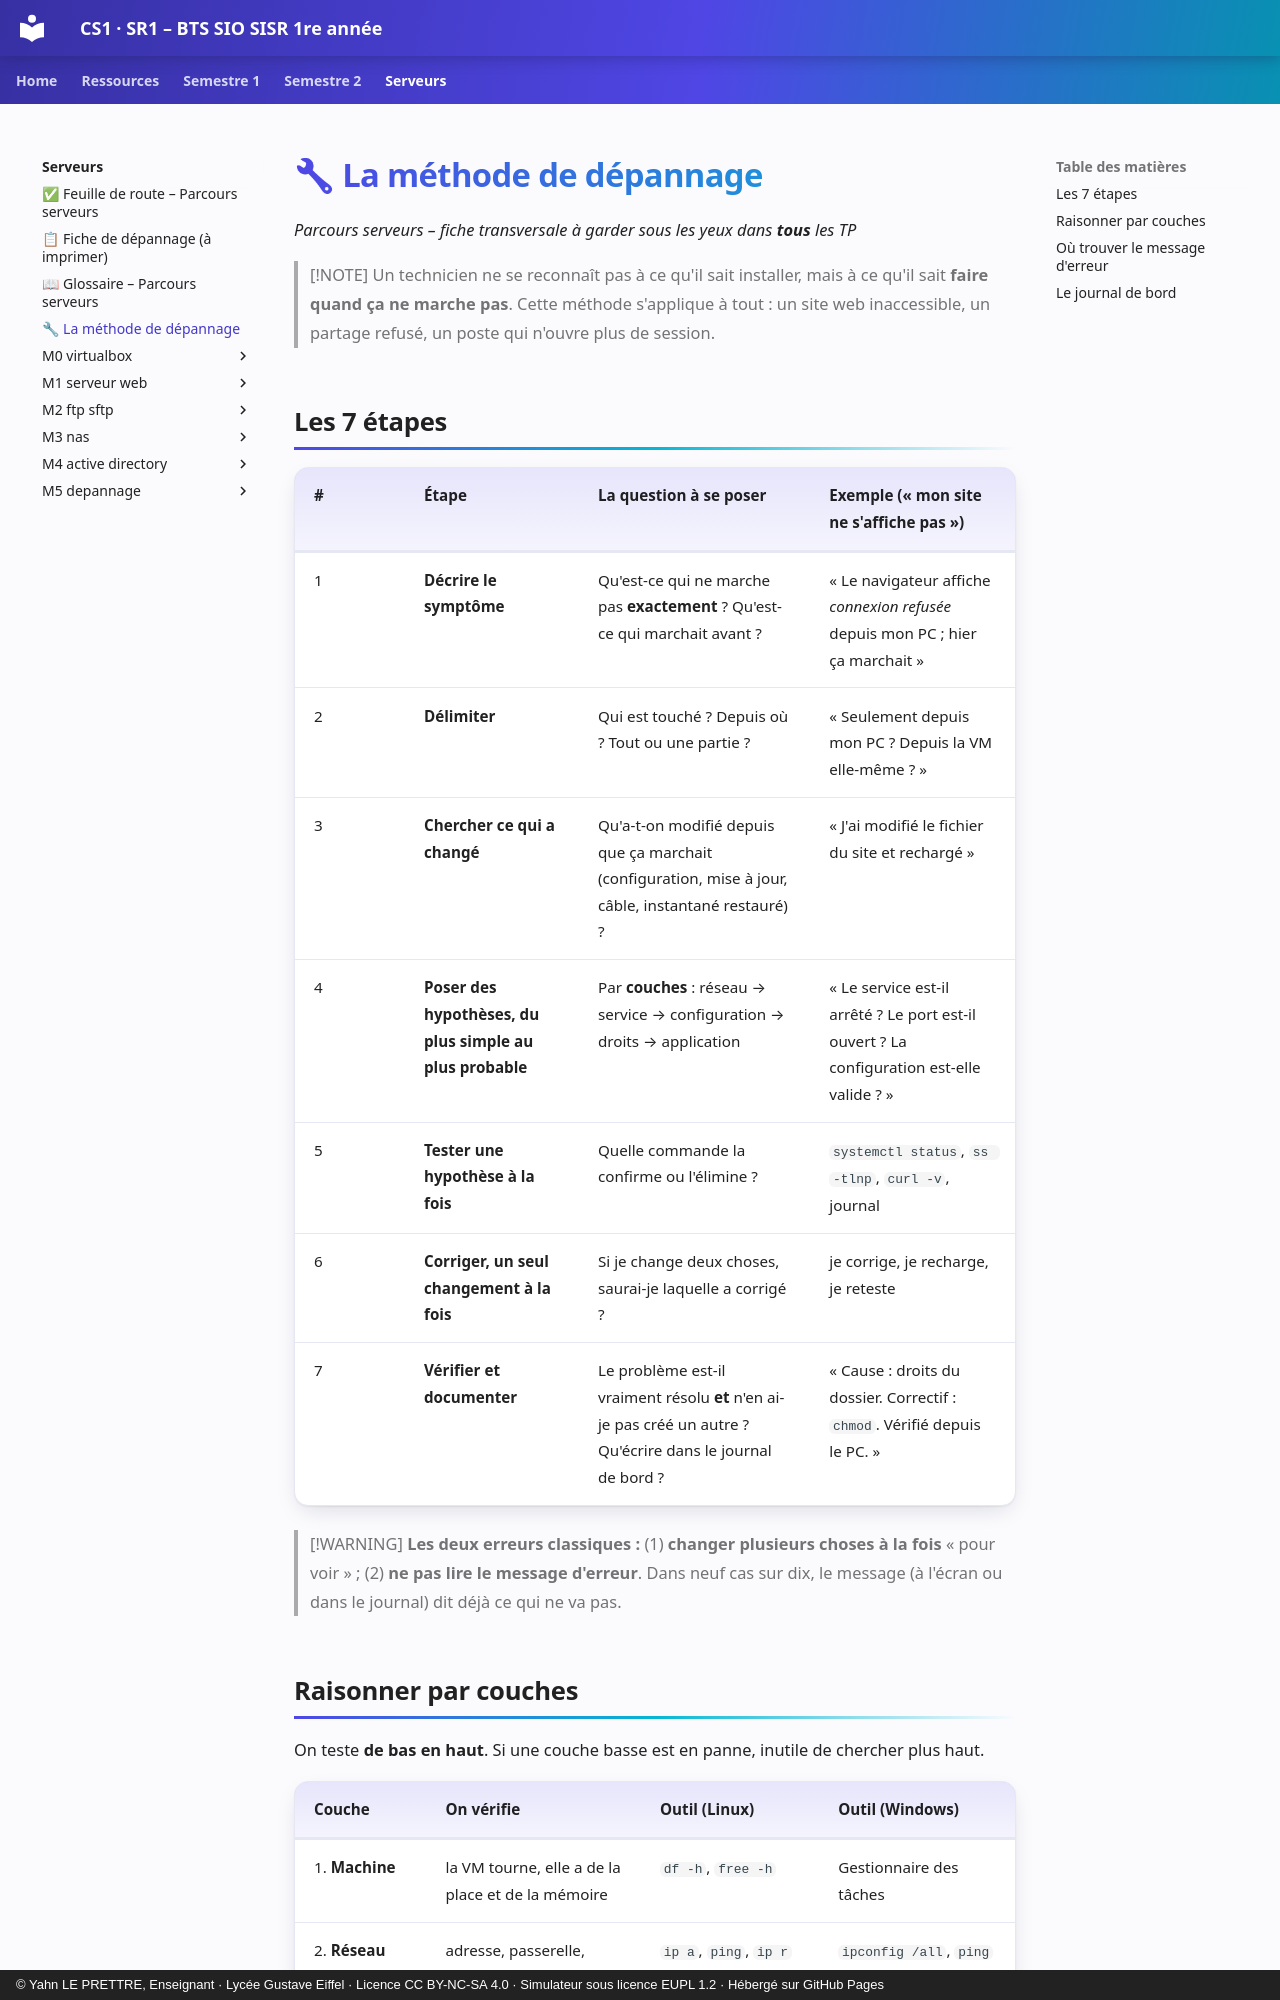

repository: YahnLP/BTS-SIO1-gustave-eiffel · page: serveurs/methode-depannage/index.html · generator: mkdocs · copyright: © Yahn LE PRETTRE, Enseignant · Lycée Gustave Eiffel · Licence CC BY-NC-SA 4.0 · Simulateur sous licence EUPL 1.2 · Hébergé sur GitHub Pages

# 🔧 La méthode de dépannage

*Parcours serveurs – fiche transversale à garder sous les yeux dans **tous** les TP*

> [!NOTE]
> Un technicien ne se reconnaît pas à ce qu'il sait installer, mais à ce qu'il sait **faire quand ça ne marche pas**. Cette méthode s'applique à tout : un site web inaccessible, un partage refusé, un poste qui n'ouvre plus de session.

## Les 7 étapes

| # | Étape | La question à se poser | Exemple (« mon site ne s'affiche pas ») |
|---|---|---|---|
| 1 | **Décrire le symptôme** | Qu'est-ce qui ne marche pas **exactement** ? Qu'est-ce qui marchait avant ? | « Le navigateur affiche *connexion refusée* depuis mon PC ; hier ça marchait » |
| 2 | **Délimiter** | Qui est touché ? Depuis où ? Tout ou une partie ? | « Seulement depuis mon PC ? Depuis la VM elle-même ? » |
| 3 | **Chercher ce qui a changé** | Qu'a-t-on modifié depuis que ça marchait (configuration, mise à jour, câble, instantané restauré) ? | « J'ai modifié le fichier du site et rechargé » |
| 4 | **Poser des hypothèses, du plus simple au plus probable** | Par **couches** : réseau → service → configuration → droits → application | « Le service est-il arrêté ? Le port est-il ouvert ? La configuration est-elle valide ? » |
| 5 | **Tester une hypothèse à la fois** | Quelle commande la confirme ou l'élimine ? | `systemctl status`, `ss -tlnp`, `curl -v`, journal |
| 6 | **Corriger, un seul changement à la fois** | Si je change deux choses, saurai-je laquelle a corrigé ? | je corrige, je recharge, je reteste |
| 7 | **Vérifier et documenter** | Le problème est-il vraiment résolu **et** n'en ai-je pas créé un autre ? Qu'écrire dans le journal de bord ? | « Cause : droits du dossier. Correctif : `chmod`. Vérifié depuis le PC. » |

> [!WARNING]
> **Les deux erreurs classiques :** (1) **changer plusieurs choses à la fois** « pour voir » ; (2) **ne pas lire le message d'erreur**. Dans neuf cas sur dix, le message (à l'écran ou dans le journal) dit déjà ce qui ne va pas.
